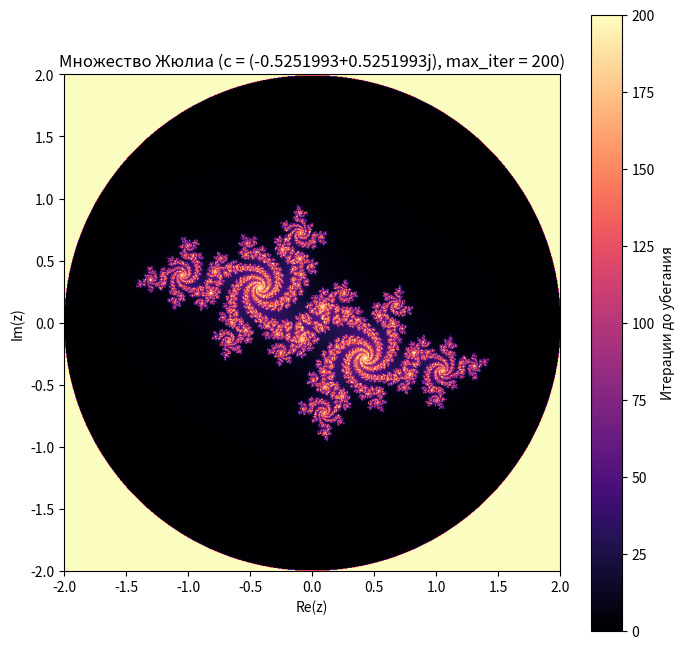

Write Python code to recreate this figure.
import numpy as np
import matplotlib.pyplot as plt
import argparse

def julia_set(h, w, c, max_iter, x_min=-2.0, x_max=2.0, y_min=-2.0, y_max=2.0):
    """
    Генерирует заполненное множество Жюлиа для функции f(z) = z^2 + c.
    
    Параметры:
    h, w       — высота и ширина изображения (пиксели)
    c          — комплексный параметр отображения
    max_iter   — максимальное число итераций
    x_min...y_max — границы области на комплексной плоскости
    
    Возвращает:
    2D массив с количеством итераций до "убегания" для каждой точки
    """
    y, x = np.ogrid[y_min:y_max:h*1j, x_min:x_max:w*1j]
    z = x + 1j * y
    divtime = np.full(z.shape, max_iter, dtype=int)

    for i in range(max_iter):
        mask = np.abs(z) <= 2
        if not np.any(mask):
            break
        z[mask] = z[mask]**2 + c
        escaped = mask & (np.abs(z) > 2)
        divtime[escaped] = i

    return divtime

def plot_julia(h=800, w=800, c=-0.5251993+0.5251993j, max_iter=200,
               x_min=-2.0, x_max=2.0, y_min=-2.0, y_max=2.0,
               cmap='magma', output=None):
    """
    Строит и отображает (и/или сохраняет) множество Жюлиа.
    """
    julia = julia_set(h, w, c, max_iter, x_min, x_max, y_min, y_max)
    plt.figure(figsize=(8, 8))
    plt.imshow(julia, extent=[x_min, x_max, y_min, y_max], cmap=cmap, origin='lower')
    plt.colorbar(label='Итерации до убегания')
    plt.title(f'Множество Жюлиа (c = {c}, max_iter = {max_iter})')
    plt.xlabel('Re(z)')
    plt.ylabel('Im(z)')
    if output:
        plt.savefig(output, dpi=150, bbox_inches='tight')
        print(f"Изображение сохранено в '{output}'")
    else:
        plt.show()

def parse_complex(s):
    """Помощник для парсинга комплексного числа из строки вида 'a+bj'."""
    try:
        return complex(s.replace(' ', ''))
    except ValueError:
        raise argparse.ArgumentTypeError(f"Неверный формат комплексного числа: {s}")

def main():
    parser = argparse.ArgumentParser(description="Визуализация множества Жюлиа для f(z) = z^2 + c")
    parser.add_argument('--c', type=parse_complex, default=-0.5251993+0.5251993j,
                        help='Комплексный параметр c (например: -0.5251993+0.5251993j)')
    parser.add_argument('--width', type=int, default=800, help='Ширина изображения (пиксели)')
    parser.add_argument('--height', type=int, default=800, help='Высота изображения (пиксели)')
    parser.add_argument('--max_iter', type=int, default=200, help='Максимальное число итераций')
    parser.add_argument('--x_min', type=float, default=-2.0, help='Левая граница по Re(z)')
    parser.add_argument('--x_max', type=float, default=2.0, help='Правая граница по Re(z)')
    parser.add_argument('--y_min', type=float, default=-2.0, help='Нижняя граница по Im(z)')
    parser.add_argument('--y_max', type=float, default=2.0, help='Верхняя граница по Im(z)')
    parser.add_argument('--cmap', type=str, default='magma', 
                        help='Цветовая палитра (например: hot, plasma, viridis, magma)')
    parser.add_argument('--output', type=str, default=None, 
                        help='Имя файла для сохранения изображения (например: julia.png)')

    args = parser.parse_args()

    plot_julia(
        h=args.height,
        w=args.width,
        c=args.c,
        max_iter=args.max_iter,
        x_min=args.x_min,
        x_max=args.x_max,
        y_min=args.y_min,
        y_max=args.y_max,
        cmap=args.cmap,
        output=args.output
    )

if __name__ == "__main__":
    main()
